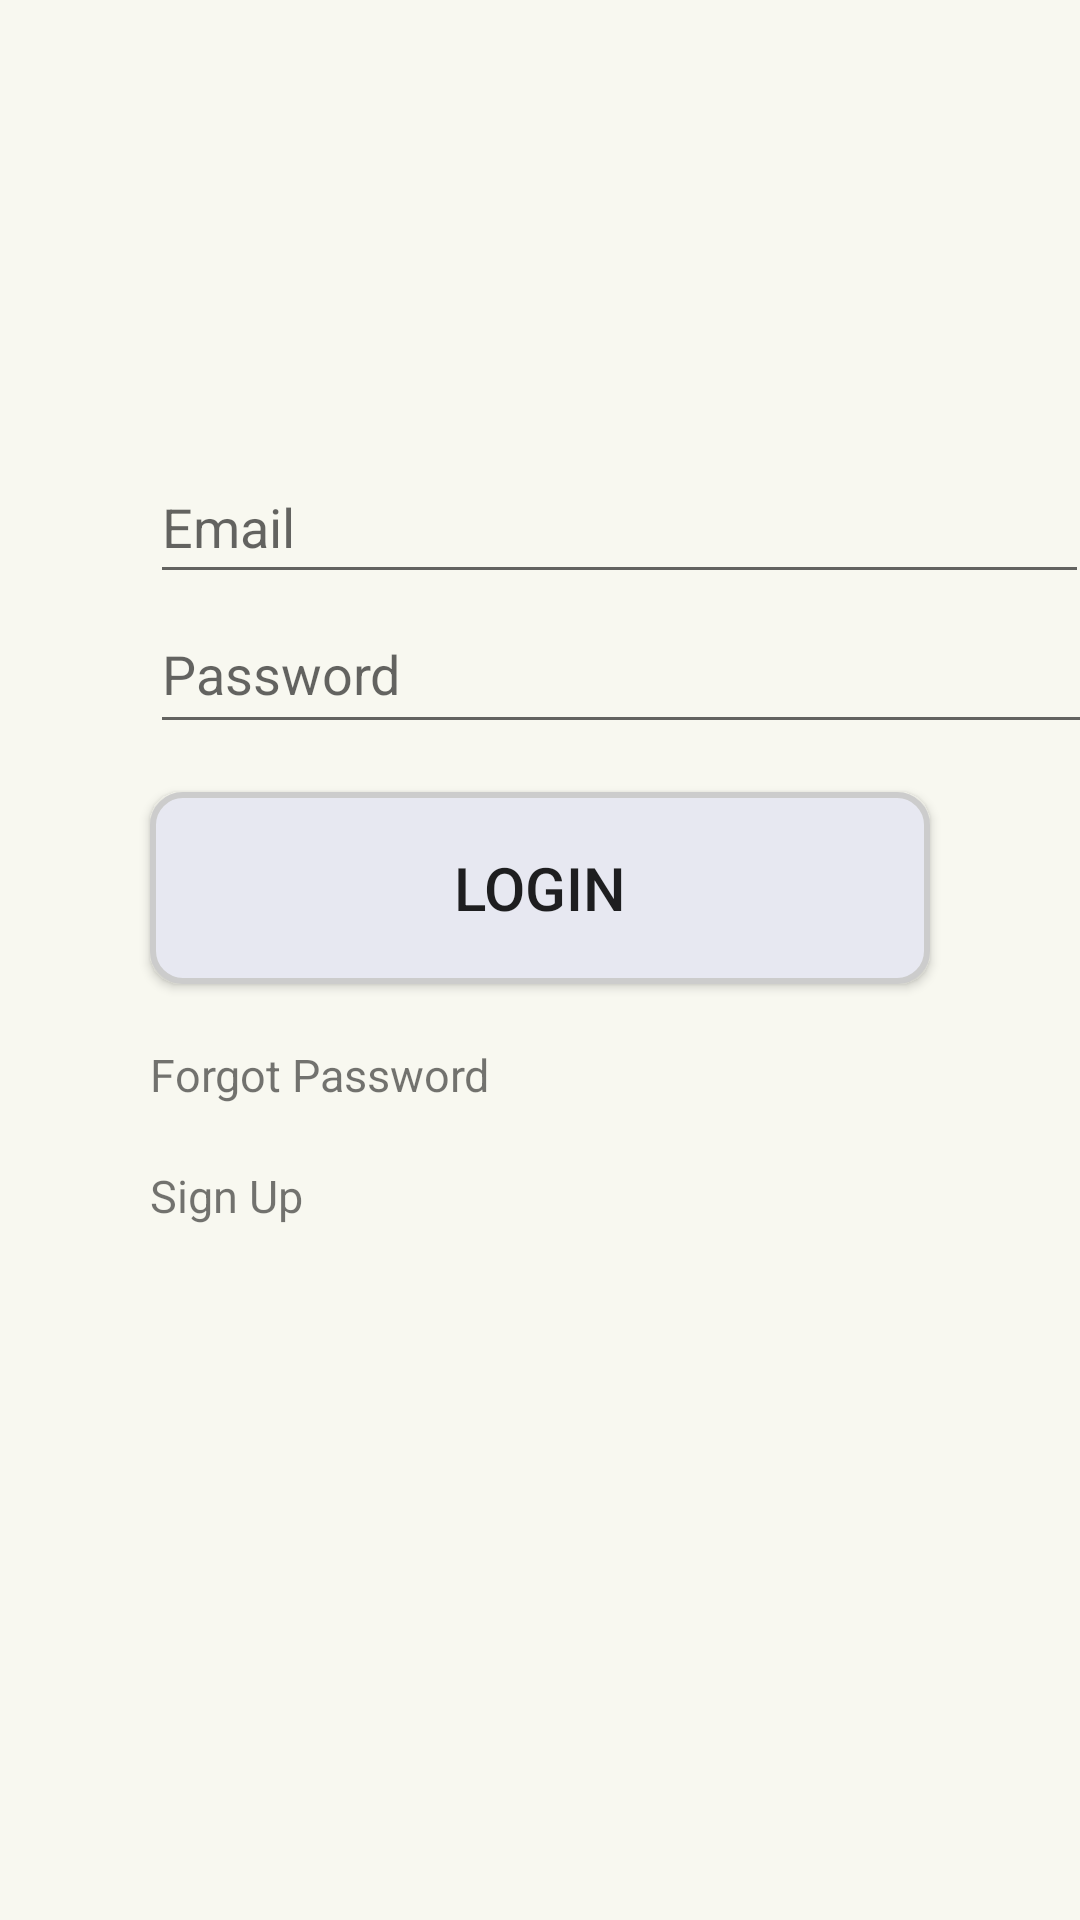

The Android layout XML behind this screen, and the referenced resources:
<!-- AndroidManifest.xml: application theme AppTheme -->
<!-- res/layout/activity_log_in.xml -->
<?xml version="1.0" encoding="utf-8"?>
<LinearLayout xmlns:android="http://schemas.android.com/apk/res/android"
    xmlns:app="http://schemas.android.com/apk/res-auto"
    xmlns:tools="http://schemas.android.com/tools"
    android:layout_width="match_parent"
    android:layout_height="match_parent"
    tools:context=".LogIn"
    android:orientation="vertical"
    android:background="#F8F8F0"
    >
    <ImageView
        android:layout_marginTop="100dp"
        android:id="@+id/imageView2"
        android:layout_width="match_parent"
        android:layout_marginLeft="50dp"
        android:layout_marginRight="50dp"
        android:layout_height="wrap_content"
        app:srcCompat="@drawable/login" />
    <EditText
        android:id="@+id/etEmail"
        android:layout_width="313dp"
        android:layout_height="48dp"
        android:ems="10"
        android:layout_marginLeft="50dp"
        android:layout_marginRight="50dp"
        android:hint="Email"
        android:layout_marginTop="50dp"
        android:inputType="textEmailAddress"/>

    <EditText
        android:id="@+id/etPassword"
        android:layout_width="316dp"
        android:layout_height="50dp"
        android:layout_marginLeft="50dp"
        android:layout_marginRight="50dp"
        android:ems="10"
        android:hint="Password"
        android:inputType="textPassword" />

    <Button
        android:id="@+id/btnLogin"
        android:layout_width="match_parent"
        android:layout_height="64dp"
        android:layout_marginTop="16dp"
        android:layout_marginLeft="50dp"
        android:layout_marginRight="50dp"
        android:background="@drawable/buttons_rounded"
        android:text="Login"
        android:textSize="20dp" />

    <LinearLayout
        android:layout_width="wrap_content"
        android:layout_height="wrap_content"
        android:layout_marginLeft="50dp"
        android:layout_marginTop="20dp"
        android:orientation="vertical">

        <TextView
            android:id="@+id/tvForgotPassword"
            android:layout_width="wrap_content"
            android:layout_height="wrap_content"
            android:text="Forgot Password"
            android:textSize="15dp"/>

        <TextView
            android:id="@+id/tvSignIn"
            android:layout_width="wrap_content"
            android:layout_height="wrap_content"
            android:layout_marginTop="20dp"
            android:text="Sign Up"
            android:textSize="15dp"/>
    </LinearLayout>

</LinearLayout>
<!-- resources referenced by this layout -->
<resources>
  <!-- drawable buttons_rounded (drawable) -->
  <?xml version="1.0" encoding="utf-8"?>
  <shape
      xmlns:android="http://schemas.android.com/apk/res/android"
      android:shape="rectangle">
  
      <corners android:radius="10dp" />
  
      
      <stroke android:width="2dp" android:color="#ccc" />
  
      
      <solid android:color="#e7e8f1" />
  
  </shape>
  <style name="AppTheme" parent="Theme.AppCompat.Light.DarkActionBar">
          
          <item name="colorPrimary">@color/colorPrimary</item>
          <item name="colorPrimaryDark">@color/colorPrimaryDark</item>
          <item name="colorAccent">@color/colorAccent</item>
      </style>
  <color name="colorPrimary">#008577</color>
  <color name="colorPrimaryDark">#00574B</color>
  <color name="colorAccent">#D81B60</color>
</resources>
